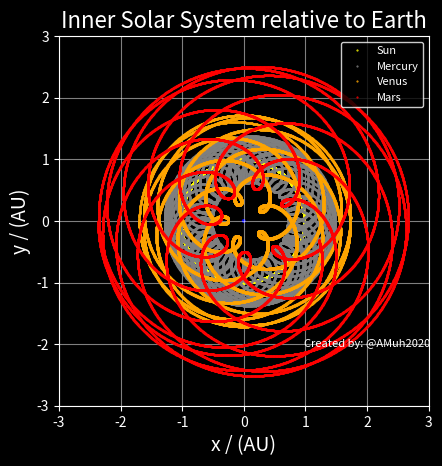

This chart was generated by the following Python code:
import matplotlib.pyplot as plt
import numpy as np
from matplotlib.animation import FuncAnimation
# 2d solar system model using matplotlib

# constants
AU = 1.495978707e11 # astronomical unit

# data for the solar system
# name, orbital period (years), semi-major axis (AU), eccentricity, radius of epicycle(AU), color, x, y
solar_system_inner = [
    ("Sun", 1, 0, 0, 0, "yellow", 0, 0),
    ("Mercury", 0.2408467, 0.387, 0.21, 0.387098, "grey", 0, 0),
    ("Venus", 0.61519726, 0.723, 0.01, 0.723332, "orange", 0, 0),
    ("Earth", 1, 1, 0.02, 1, "blue", 0, 0),
    ("Mars", 1.8808158, 1.523, 0.09, 1.523679, "red", 0, 0),
]
solar_system_outer = [
    ("Sun", 1, 0, 0, 0, "green", 0, 0),
    ("Jupiter", 11.862615, 5.202, 0.05, 5.2026, "orange", 0, 0),
    ("Saturn", 29.447498, 9.576, 0.06, 9.5549, "yellow", 0, 0),
    ("Uranus", 84.016846, 19.293, 0.05, 19.2184, "lightblue", 0, 0),
    ("Neptune", 164.79132, 30.246, 0.01, 30.11, "blue", 0, 0),
    ("Pluto", 248.00, 39.509, 0.25, 39.48, "grey", 0, 0),
]

solar_system = solar_system_inner


# convert to numpy array for easier manipulation
solar_system = np.array(solar_system, dtype=[
    ("name", "U10"),
    ("period", "f8"),
    ("semi_major_axis", "f8"),
    ("eccentricity", "f8"),
    ("radius", "f8"),
    ("color", "U10"),
    ("x", "f8"),
    ("y", "f8"),
])
print(solar_system)

fixed_planet = solar_system[3]

# create a figure and axes
fig, ax = plt.subplots()

# background color of the plot
fig.set_facecolor("black")
ax.set_facecolor("black")

# set the x and y limits of the plot
if solar_system[1]["name"] == "Mercury":
    ax.set_xlim(-3, 3)
    ax.set_ylim(-3, 3)
    ax.add_patch(plt.Circle((0, 0), 0.02, color=fixed_planet["color"]))
elif solar_system[1]["name"] == "Jupiter":
    ax.set_xlim(-40, 40)
    ax.set_ylim(-40, 40)
    ax.add_patch(plt.Circle((0, 0), 0.5 , color=fixed_planet["color"]))

# change ticks color
ax.tick_params(axis="x", colors="white")
ax.tick_params(axis="y", colors="white")

# grid
ax.grid(True, color="white", alpha=0.5)



# set the labels for the axes
ax.set_xlabel("x / (AU)", color="white", fontsize=14)
ax.set_ylabel("y / (AU)", color="white", fontsize=14)

# color of the axes
ax.spines["bottom"].set_color("white")
ax.spines["top"].set_color("white") 
ax.spines["left"].set_color("white")
ax.spines["right"].set_color("white")

# set aspect ratio to 1
ax.set_aspect("equal")
time = 0




# title
ax.set_title(f"Inner Solar System relative to {fixed_planet['name']}", color="white", fontsize=16)

for row in solar_system:
    # create the orbit
    x_array = np.array([])
    y_array = np.array([])

    print(row["radius"], row["name"])

    if row == fixed_planet:
        continue
    time_skew = row["period"] / fixed_planet["period"]
    for j in range(0, 36000+1, 1):
        i = j / 10 /4
        # print(i)
        # convert i from degrees to radians
        i = i * np.pi / 180
        # print(i,int(0.36*100))
        radius = (row["semi_major_axis"] * AU * (1-row["eccentricity"]**2)) / (1 + row["eccentricity"] * np.cos((2 * np.pi/ time_skew) * i))
        # radius = row["radius"]
        radius_fixed = (fixed_planet["semi_major_axis"]* AU * (1-fixed_planet["eccentricity"]**2)) / (1 + fixed_planet["eccentricity"] * np.cos((2 * np.pi) * i)) / AU
        # print(radius_fixed)
        sun_x = radius_fixed * np.cos((2 * np.pi) * i)
        sun_y = radius_fixed * np.sin((2 * np.pi) * i)
        
        radius = -radius / AU 
        
        # (2 * np.pi/ time_skew) * i
        # sun_x_position = 
        if row["name"] == "Sun":
            x = sun_x
            y = sun_y
            # print(x,y)
        else:
            x = radius * np.cos((2 * np.pi/ time_skew) * i) - sun_x 
            y = radius * np.sin((2 * np.pi/ time_skew) * i) - sun_y 
        x_array = np.append(x_array, x)
        y_array = np.append(y_array, y)
        

    ax.plot(x_array, y_array, ".", color=row["color"], ms=1)
    
   
    
# my name in the bottom right corner
ax.text(2, -2, "Created by: @AMuh2020", color="white", fontsize=8, ha="center", va="center")
names = []
for i in range(len(solar_system)):
    if solar_system[i]["name"] != fixed_planet["name"]:
        names.append(solar_system[i]["name"])


# create a legend for the planets
ax.legend(handles=ax.lines, labels=names, loc="upper right", fontsize=8, facecolor="black", edgecolor="white", labelcolor="white")

plt.show()